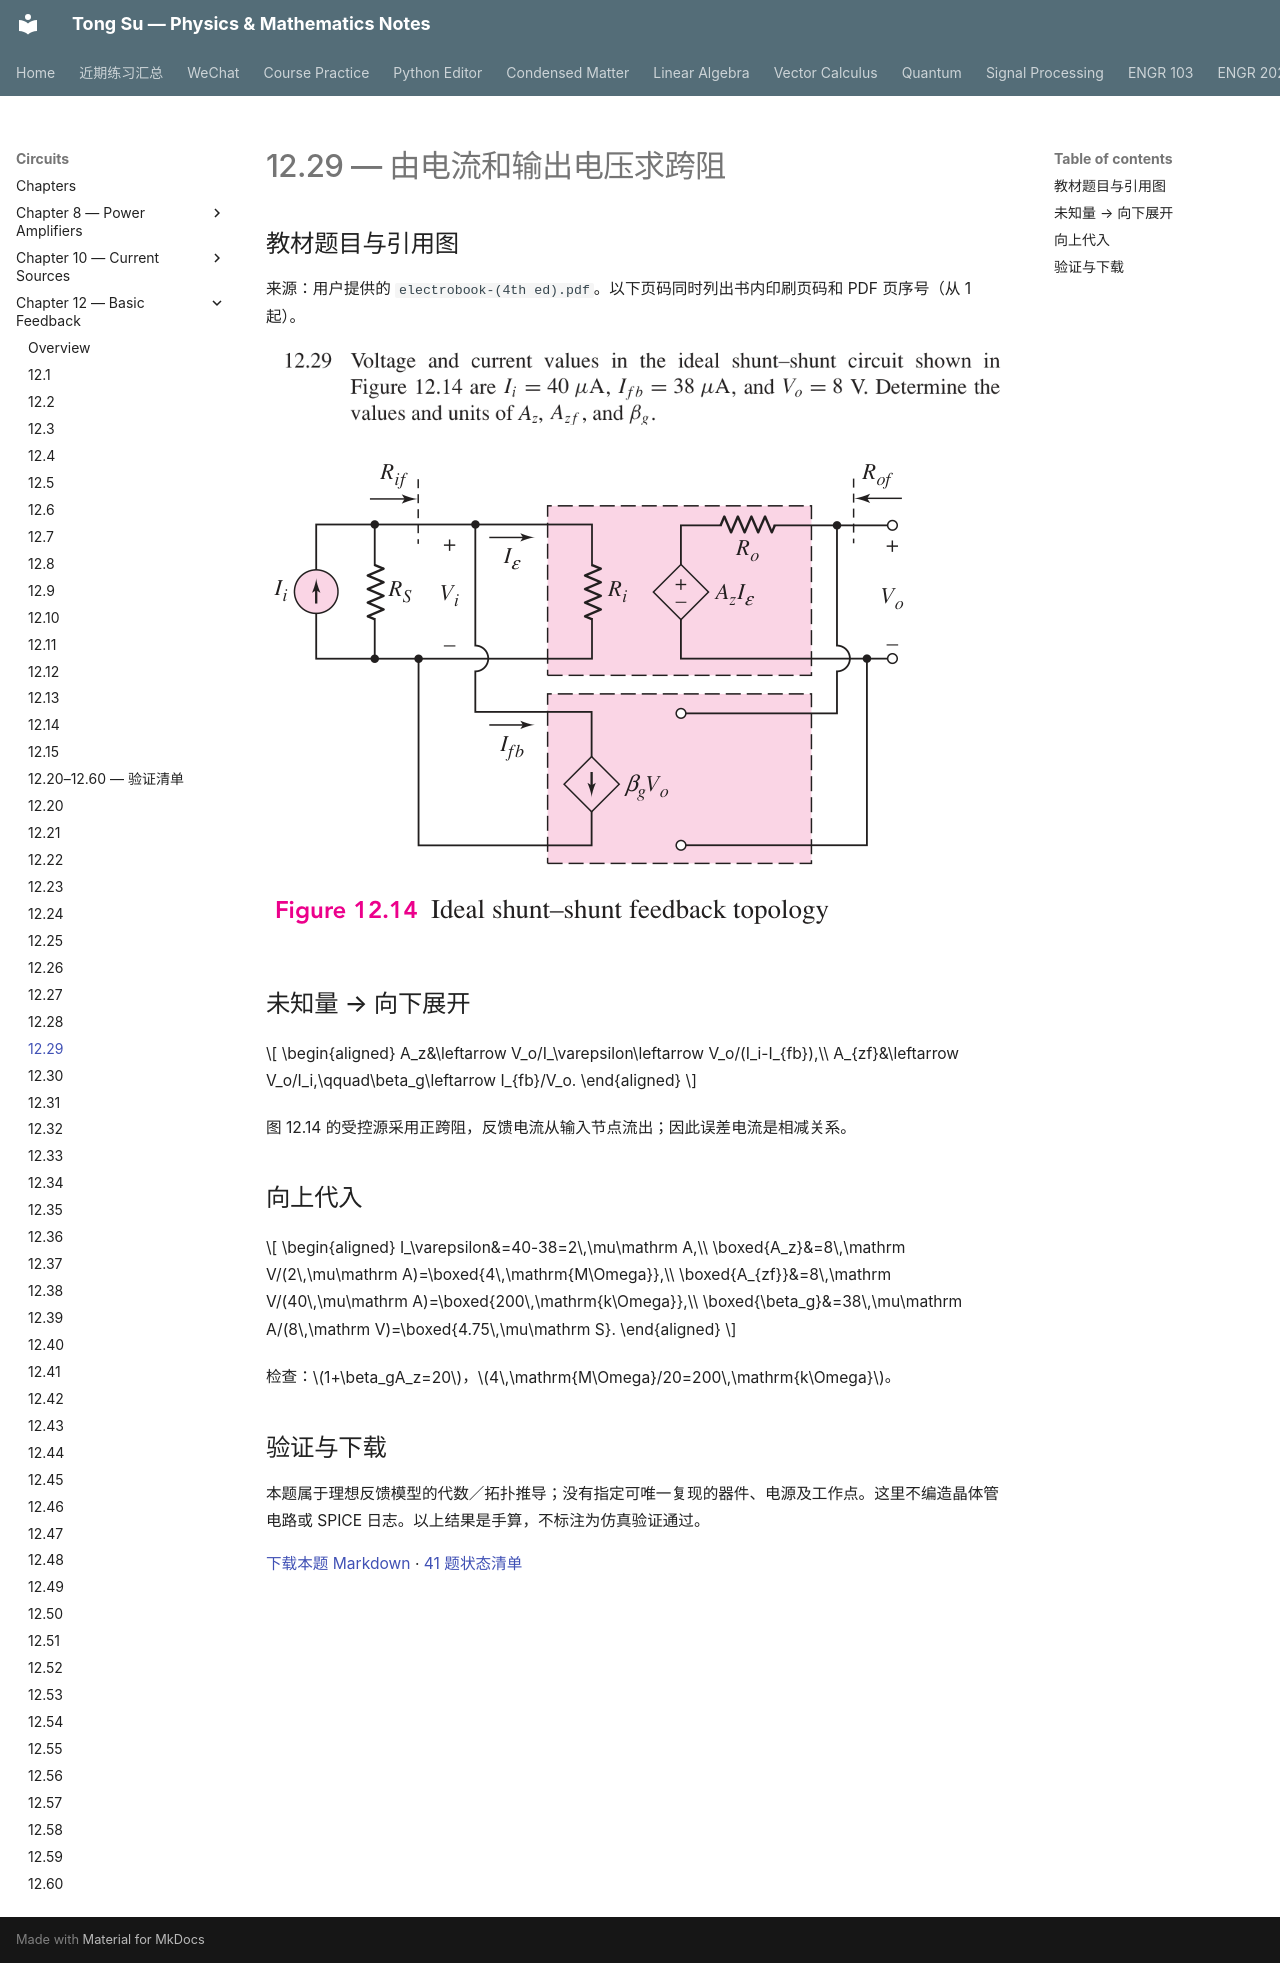

repository: OutisNemosseus/zhihu-physics-notes · page: circuits/basic-feedback/12-29/index.html · generator: mkdocs

# 12.29 — 由电流和输出电压求跨阻

## 教材题目与引用图

来源：用户提供的 `electrobook-(4th ed).pdf`。以下页码同时列出书内印刷页码和 PDF 页序号（从 1 起）。

![12.29 教材原文／引用图 1，印刷第 933 页，PDF 第 956 页](../../assets/images/ch12-source/12-29-1.png)

![12.29 教材原文／引用图 2，印刷第 871 页，PDF 第 894 页](../../assets/images/ch12-source/figure-12.14.png)


## 未知量 → 向下展开

$$
\begin{aligned}
A_z&\leftarrow V_o/I_\varepsilon\leftarrow V_o/(I_i-I_{fb}),\\
A_{zf}&\leftarrow V_o/I_i,\qquad\beta_g\leftarrow I_{fb}/V_o.
\end{aligned}
$$

图 12.14 的受控源采用正跨阻，反馈电流从输入节点流出；因此误差电流是相减关系。

## 向上代入

$$
\begin{aligned}
I_\varepsilon&=40-38=2\,\mu\mathrm A,\\
\boxed{A_z}&=8\,\mathrm V/(2\,\mu\mathrm A)=\boxed{4\,\mathrm{M\Omega}},\\
\boxed{A_{zf}}&=8\,\mathrm V/(40\,\mu\mathrm A)=\boxed{200\,\mathrm{k\Omega}},\\
\boxed{\beta_g}&=38\,\mu\mathrm A/(8\,\mathrm V)=\boxed{4.75\,\mu\mathrm S}.
\end{aligned}
$$

检查：$1+\beta_gA_z=20$，$4\,\mathrm{M\Omega}/20=200\,\mathrm{k\Omega}$。

## 验证与下载

本题属于理想反馈模型的代数／拓扑推导；没有指定可唯一复现的器件、电源及工作点。这里不编造晶体管电路或 SPICE 日志。以上结果是手算，不标注为仿真验证通过。

[下载本题 Markdown](../../assets/downloads/ch12-20-60/12-29.md.txt) · [41 题状态清单](status-12-20-60.md)
